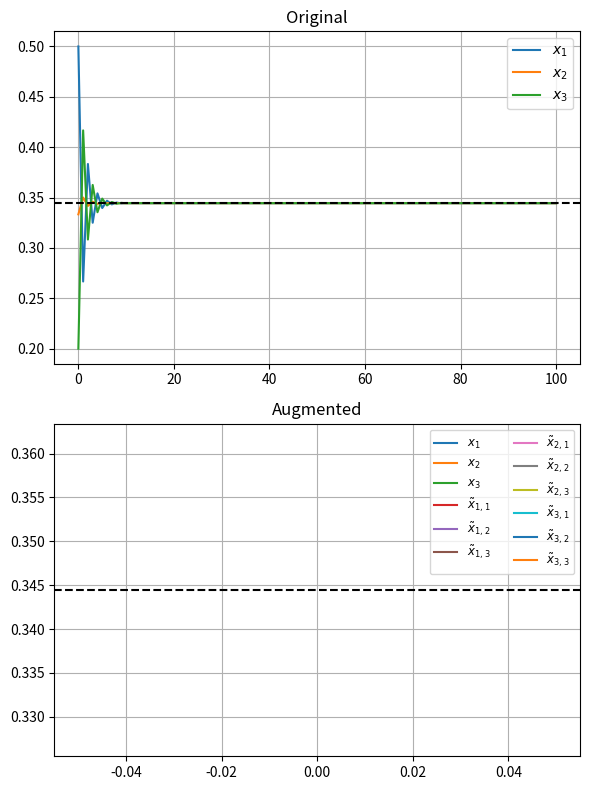

Recreate this plot in Python.
import numpy as np
import matplotlib.pyplot as plt
from scipy.linalg import eig
import networkx as nx

def privacy_span_report(Ap, tol=1e-6):

    size = Ap.shape[0]
    N = size // 4

    safe, unsafe = {i:[] for i in range(N)}, {i:[] for i in range(N)}

    for i in range(N):
        C = np.zeros((1, size))
        C[0, i] = 1
        O = observability_matrix(Ap, C, steps=size)

        for j in range(N):
            if j == i:
                continue
            idxs = [j, N+3*j, N+3*j+1, N+3*j+2]
            v = np.zeros(size)
            v[idxs] = 1

            if in_column_space(O, v, tol=tol):
                unsafe[i].append((j, idxs))
            else:
                safe[i].append((j, idxs))

    return safe, unsafe


def observability_matrix(A, C, steps=None):

    n = A.shape[0]
    if steps is None:
        steps = n
    mats, Ak = [], np.eye(n)
    for _ in range(steps):
        mats.append(C @ Ak)
        Ak = A @ Ak
    return np.vstack(mats)

def in_column_space(O, v, tol=1e-6):

    x, residuals, *_ = np.linalg.lstsq(O, v, rcond=None)
    if residuals.size:
        return residuals[0] < tol
    return np.linalg.norm(O @ x - v) < tol

def check_privacy_condition2(Ap, tol=1e-6):

    size = Ap.shape[0]
    N = size // 4
    for i in range(N):
        C = np.zeros((1, size))
        C[0, i] = 1
        O = observability_matrix(Ap, C, steps=size)

        for j in range(N):
            if j == i:
                continue
            v = np.zeros(size)
            idxs = [j, N+3*j, N+3*j+1, N+3*j+2]
            v[idxs] = 1

            if in_column_space(O, v, tol=tol):
                print(f"Privacy FAILS for observer i={i} recovering agent j={j}")
                return False
    return True

def row_normalize(M):

    return M / (M.sum(axis=1, keepdims=True) + 1e-12)

def build_Ap(N, A):

    size = 4 * N
    Ap = np.zeros((size, size))
    Ap[:N, :N] = A

    for i in range(N):
        inds = {
            0: i,        
            1: N + 3*i,   
            2: N + 3*i+1, 
            3: N + 3*i+2  
        }

        # ——————————————————————
        # a)
        '''
        Ap[inds[0], inds[1]] = 1
        Ap[inds[1], inds[0]] = 1
        Ap[inds[0], inds[3]] = 2
        Ap[inds[3], inds[2]] = 1
        Ap[inds[2], inds[0]] = 1
        '''
        # ——————————————————————
        # b)
        '''
        Ap[inds[0], inds[1]] = 1
        Ap[inds[1], inds[0]] = 1
        Ap[inds[0], inds[2]] = 1
        Ap[inds[0], inds[3]] = 1
        Ap[inds[2], inds[0]] = 1
        Ap[inds[3], inds[2]] = 1
        '''
        # ——————————————————————
        # c)
        '''
        Ap[inds[0], inds[1]] = 1
        Ap[inds[0], inds[2]] = 1
        Ap[inds[0], inds[3]] = 1
        Ap[inds[1], inds[3]] = 1
        Ap[inds[2], inds[3]] = 1
        Ap[inds[3], inds[0]] = 2
        '''
        # ——————————————————————
        # d)
        '''
        Ap[inds[0], inds[1]] = 1
        Ap[inds[1], inds[0]] = 1
        Ap[inds[0], inds[3]] = 1
        Ap[inds[3], inds[0]] = 1
        Ap[inds[3], inds[2]] = 1
        Ap[inds[2], inds[0]] = 1
        '''
        # ——————————————————————
        # e)
        '''
        Ap[inds[0], inds[1]] = 1
        Ap[inds[1], inds[2]] = 1
        Ap[inds[2], inds[0]] = 1
        Ap[inds[3], inds[2]] = 1
        Ap[inds[0], inds[3]] = 1
        Ap[inds[3], inds[0]] = 1
        '''
        # ——————————————————————
        # f)
        '''
        Ap[inds[0], inds[1]] = 1
        Ap[inds[1], inds[0]] = 1
        Ap[inds[1], inds[2]] = 1
        Ap[inds[2], inds[0]] = 1
        Ap[inds[0], inds[3]] = 2
        Ap[inds[3], inds[0]] = 1
        Ap[inds[3], inds[2]] = 1
        '''
        # ——————————————————————
        # g)
        '''
        Ap[inds[0], inds[1]] = 1
        Ap[inds[1], inds[0]] = 1
        Ap[inds[0], inds[2]] = 1
        Ap[inds[2], inds[0]] = 1
        Ap[inds[0], inds[3]] = 1
        Ap[inds[3], inds[0]] = 1
        Ap[inds[3], inds[2]] = 1
        '''
        # ——————————————————————
        # h)
        '''
        Ap[inds[0], inds[1]] = 1
        Ap[inds[1], inds[0]] = 1
        Ap[inds[1], inds[2]] = 1
        Ap[inds[2], inds[0]] = 1
        Ap[inds[0], inds[2]] = 1
        Ap[inds[0], inds[3]] = 1
        Ap[inds[3], inds[2]] = 1
        '''
        # ——————————————————————
        # i)
        '''
        Ap[inds[0], inds[1]] = 1
        Ap[inds[1], inds[2]] = 1
        Ap[inds[2], inds[1]] = 1
        Ap[inds[2], inds[0]] = 1
        Ap[inds[0], inds[2]] = 1
        Ap[inds[0], inds[3]] = 1
        Ap[inds[3], inds[2]] = 1
        '''
        # ——————————————————————
        # j)
        '''
        Ap[inds[0], inds[1]] = 1
        Ap[inds[1], inds[0]] = 1
        Ap[inds[0], inds[2]] = 1
        Ap[inds[2], inds[1]] = 1
        Ap[inds[2], inds[3]] = 1
        Ap[inds[0], inds[3]] = 1
        Ap[inds[3], inds[0]] = 1
        '''
        # ——————————————————————
        # k)
        '''
        Ap[inds[0], inds[1]] = 1
        Ap[inds[1], inds[0]] = 1
        Ap[inds[1], inds[2]] = 2
        Ap[inds[2], inds[0]] = 1
        Ap[inds[3], inds[2]] = 1
        Ap[inds[0], inds[3]] = 1
        Ap[inds[3], inds[0]] = 1
        '''
        # ——————————————————————
        # l)
        '''
        Ap[inds[0], inds[1]] = 1
        Ap[inds[1], inds[0]] = 1
        Ap[inds[0], inds[2]] = 1
        Ap[inds[2], inds[0]] = 1
        Ap[inds[3], inds[0]] = 1
        Ap[inds[0], inds[3]] = 1
        Ap[inds[2], inds[1]] = 1
        Ap[inds[2], inds[3]] = 1
        ''' 
        # ——————————————————————
        # m)
        '''
        Ap[inds[0], inds[1]] = 1
        Ap[inds[1], inds[0]] = 1
        Ap[inds[0], inds[2]] = 1
        Ap[inds[2], inds[0]] = 1
        Ap[inds[3], inds[0]] = 1
        Ap[inds[0], inds[3]] = 1
        Ap[inds[1], inds[2]] = 1
        Ap[inds[3], inds[2]] = 1
        '''
    return row_normalize(Ap)


if __name__ == "__main__":

    N = 3
    A = np.array([[0,0.5,0.5],
                  [0.5,0,0.5],
                  [0.5,0.5,0]], dtype=float)


    Ap = build_Ap(N, A)


    np.set_printoptions(precision=3, suppress=True)
    print("Augmented A^P =\n", Ap, "\n")


    vals, vecs = eig(Ap.T)
    v0 = np.real(vecs[:, np.argmin(np.abs(vals-1))])
    v0 /= v0.sum()
    print("Left eigenvector v0 =", np.round(v0,3), "\n")


    x0 = np.array([0.5,1/3,0.2])
    alpha = beta = gamma = np.ones(N)
    x_p0 = np.zeros(4*N)
    for j in range(N):
        s = alpha[j]+beta[j]+gamma[j]
        coeff = 4*x0[j]/s
        x_p0[j] = 0
        x_p0[N+3*j  ] = coeff*alpha[j]
        x_p0[N+3*j+1] = coeff*beta[j]
        x_p0[N+3*j+2] = coeff*gamma[j]
    target = x0.mean()
    x_p0 *= target/(v0 @ x_p0)

    steps = 100
    tol = 1e-4
    X_orig = np.zeros((N, steps+1))
    X_aug  = np.zeros((4*N, steps+1))
    X_orig[:,0] = x0
    X_aug[:, 0] = x_p0

    for k in range(steps):
        X_orig[:,k+1] = A @ X_orig[:,k]
        X_aug[:,k+1]  = Ap @ X_aug[:,k]

    orig_conv = next((k for k in range(steps+1)
                      if np.max(np.abs(X_orig[:,k]-target))<tol), None)
    aug_conv  = next((k for k in range(steps+1)
                      if np.max(np.abs(X_aug[:,k] -target))<tol), None)

    consensus_orig = X_orig[:, orig_conv]
    consensus_aug  = X_aug[:,  aug_conv]

    print(f"\nOriginal convergiu em {orig_conv} steps")
    print(" → Estado final (original):", np.round(consensus_orig, 4))

    print(f"Augmented convergiu em {aug_conv} steps")
    print(" → Estado final (augmented):", np.round(consensus_aug, 4))

        
    # 8) plot
    fig,(ax1,ax2)=plt.subplots(2,1,figsize=(6,8))
    for i in range(N):
        ax1.plot(X_orig[i], label=f'$x_{{{i+1}}}$')
    ax1.axhline(target, ls='--', color='k')
    ax1.set_title('Original')
    ax1.legend(); ax1.grid()

    for i in range(4*N):
        lbl = f'$x_{{{i+1}}}$' if i<N else f'$\~x_{{{(i-N)//3+1},{(i-N)%3+1}}}$'
        ax2.plot(X_aug[i], label=lbl)
    ax2.axhline(target, ls='--', color='k')
    ax2.set_title('Augmented')
    ax2.legend(ncol=2, fontsize='small'); ax2.grid()

    plt.tight_layout()
    plt.show()
